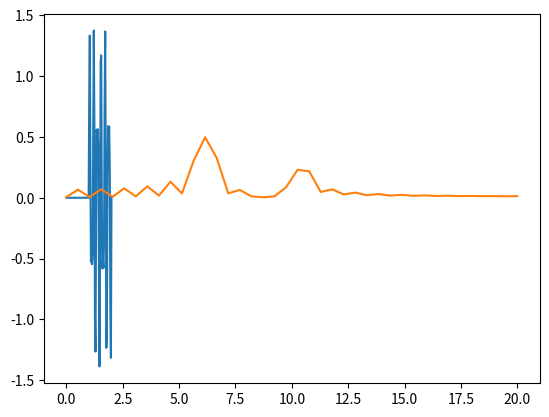

Write Python code to recreate this figure.
# -*- coding: utf-8 -*-
"""
Created on Sat Nov 25 16:26:37 2017

[redacted]
"""
import numpy as np
import random
import matplotlib.pyplot as plt

#y = x + 2*random.randrange(10);


def fft(y,N=80,Ts=1.0/40.0):

    
    from scipy.fftpack import fft
    yf = fft(y)
    xf = np.linspace(0.0, 1.0/(2.0*Ts), int(N/2))
    yf_plt = 2.0/N * np.abs(yf[0:int(N/2)])
    inte=np.sum(yf_plt[16:])

    '''
    from scipy.integrate import simps
    inte = simps(yf_plt,xf)
    print(inte)
    '''
    return xf,yf_plt,inte


# Number of samplepoints
N = 80
# sample spacing
Ts = 1.0 / 40.0
t = np.linspace(0.0, N*Ts, N)
y1 = 2*np.sin(6 * 2.0*np.pi*t) + 1*np.sin(10 * 2.0*np.pi*t)
r = [random.randrange(1000)/1000 for i in y1]
y = y1 #+ r
y2 = [np.sin(6 * 2.0*np.pi*i) + 0.5*np.sin(10 * 2.0*np.pi*i) for i in t[40:]]
y = [0]*40+y2
xf, yf_plt, inte = fft(y)


print(inte)
plt.plot(t, y)
plt.grid()
plt.show()

plt.plot(xf, yf_plt)
plt.grid()
plt.show()

'''
# Learn about API authentication here: https://plot.ly/python/getting-started
# Find your api_key here: https://plot.ly/settings/api

Fs = 40.0;  # sampling rate
T = 2
Ts = 1.0/Fs; # sampling interval
t = np.arange(0,T,Ts) # time vector

y1 = np.sin(10 * 2.0*np.pi*t) + 0.5*np.sin(15 * 2.0*np.pi*t)
y = y1#[i+random.randrange(10)/10 for i in y1]

n = len(y) # length of the signal
k = np.arange(n)
T = n/Fs
frq = k/T # two sides frequency range
frq = frq[range(int(n/2))] # one side frequency range

Y = 2*np.fft.fft(y)/n # fft computing and normalization
print(Y)
Y = Y[range(int(n/2))]


plt.plot(t,y)
plt.xlabel('Time')
plt.ylabel('Amplitude')
plt.grid()
plt.show()

plt.plot(frq,abs(Y),'r') # plotting the spectrum
plt.xlabel('Freq (Hz)')
plt.ylabel('|Y(freq)|')
plt.grid()
plt.show

'''
